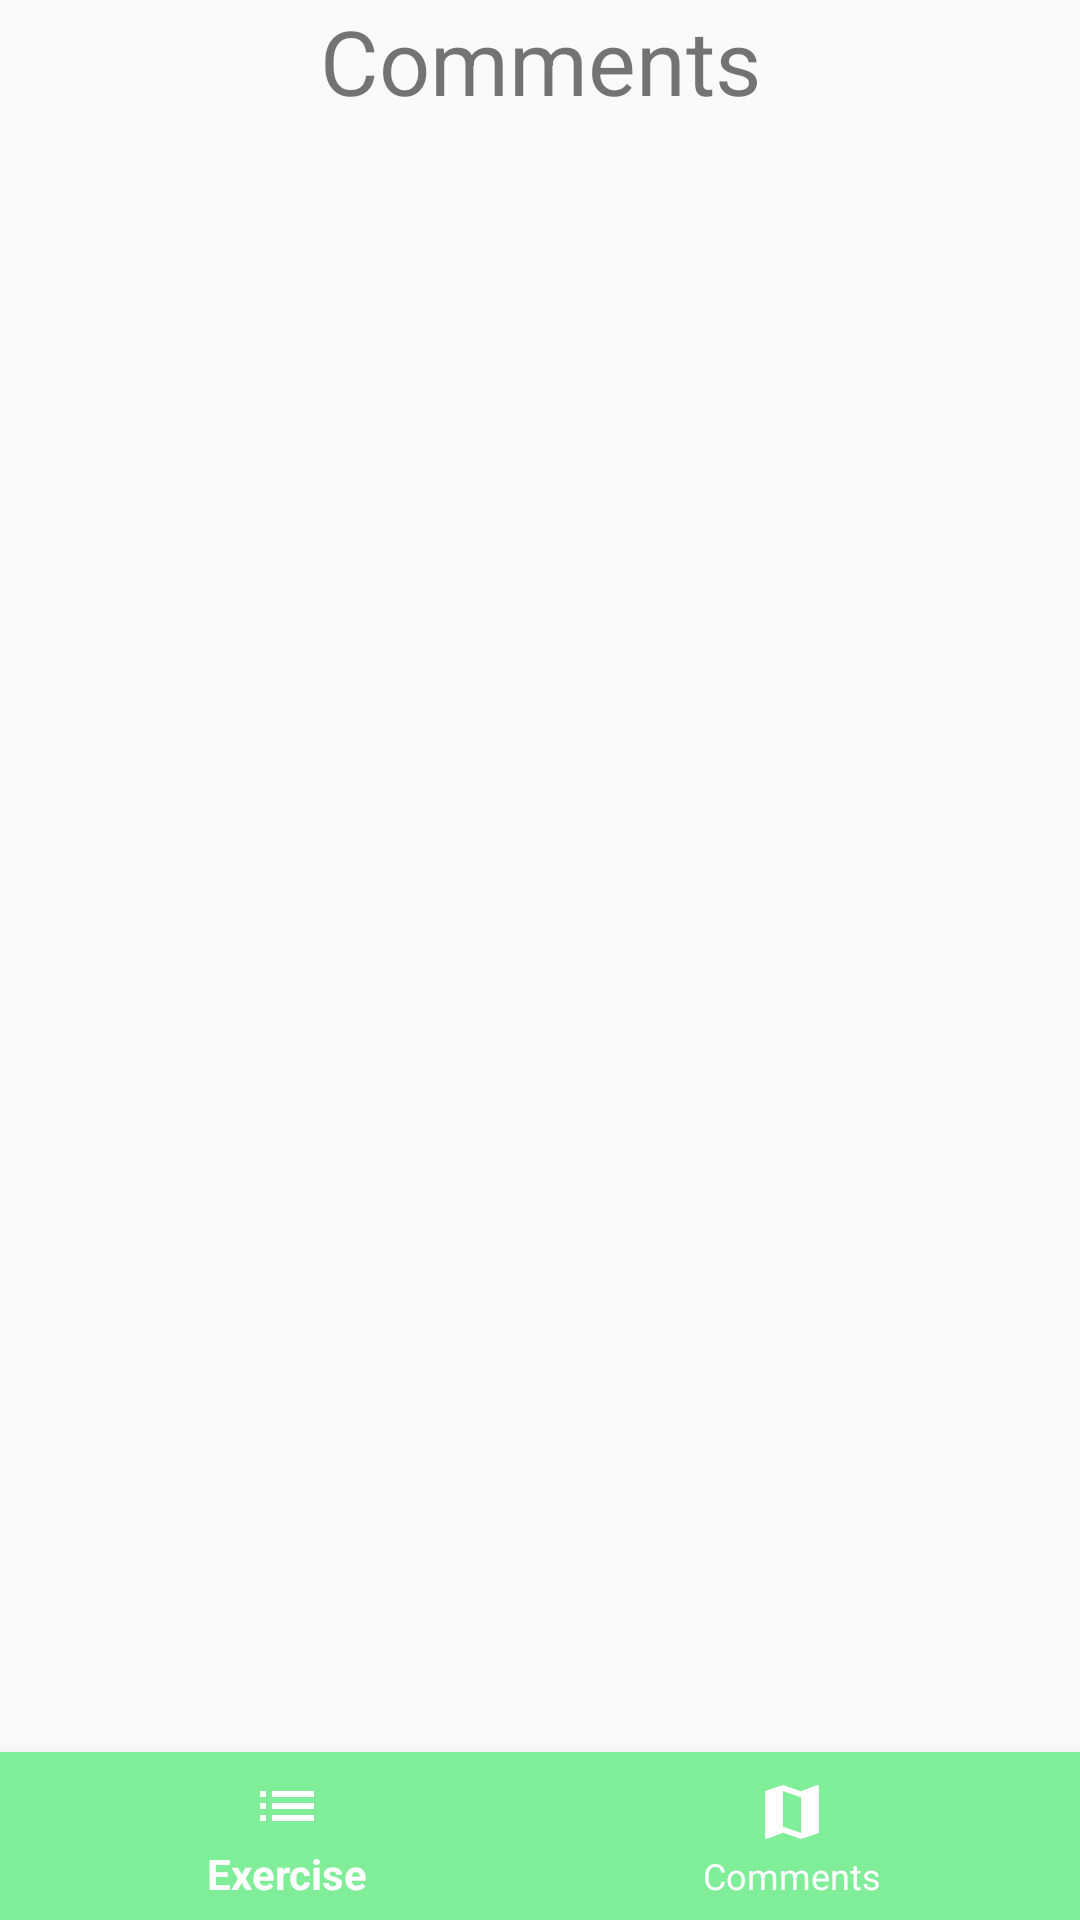

Layout XML and referenced resources for this Android screen:
<!-- AndroidManifest.xml: application theme AppTheme -->
<!-- res/layout/activity_comments.xml -->
<?xml version="1.0" encoding="utf-8"?>
<androidx.constraintlayout.widget.ConstraintLayout xmlns:android="http://schemas.android.com/apk/res/android"
    xmlns:app="http://schemas.android.com/apk/res-auto"
    xmlns:tools="http://schemas.android.com/tools"
    android:layout_width="match_parent"
    android:layout_height="match_parent"
    tools:context=".viewController.Comments">


    <TextView
        android:id="@+id/txt_comment"
        android:text="@string/comments"
        android:gravity="center"
        android:textSize="30dp"
        android:layout_width="match_parent"
        android:layout_height="wrap_content"
        app:layout_constraintTop_toTopOf="parent"
        />

    <androidx.recyclerview.widget.RecyclerView
        android:layout_width="wrap_content"
        android:layout_height="wrap_content"
        app:layout_constraintTop_toBottomOf="@+id/txt_comment"
        app:layout_constraintBottom_toTopOf="@+id/bottom_navigation"
        app:layout_constraintStart_toStartOf="parent"
        app:layout_constraintEnd_toEndOf="parent"
        />

    <com.google.android.material.bottomnavigation.BottomNavigationView
        android:id="@+id/bottom_navigation"
        android:layout_width="match_parent"
        android:layout_height="wrap_content"
        android:background="@color/colorPrimary"
        app:itemBackground="@color/colorPrimary"
        app:itemIconTint="@color/colorButtonWhiteForeground"
        app:itemTextColor="@color/colorButtonWhiteForeground"
        app:layout_constraintBottom_toBottomOf="parent"
        app:menu="@menu/nav_menu" />
</androidx.constraintlayout.widget.ConstraintLayout>
<!-- resources referenced by this layout -->
<resources>
  <color name="colorButtonWhiteForeground">#FFF</color>
  <color name="colorPrimary">#80ed99</color>
  <string name="comments">Comments</string>
  <style name="AppTheme" parent="Theme.MaterialComponents.Light.NoActionBar.Bridge">
          
  
          
      </style>
</resources>
